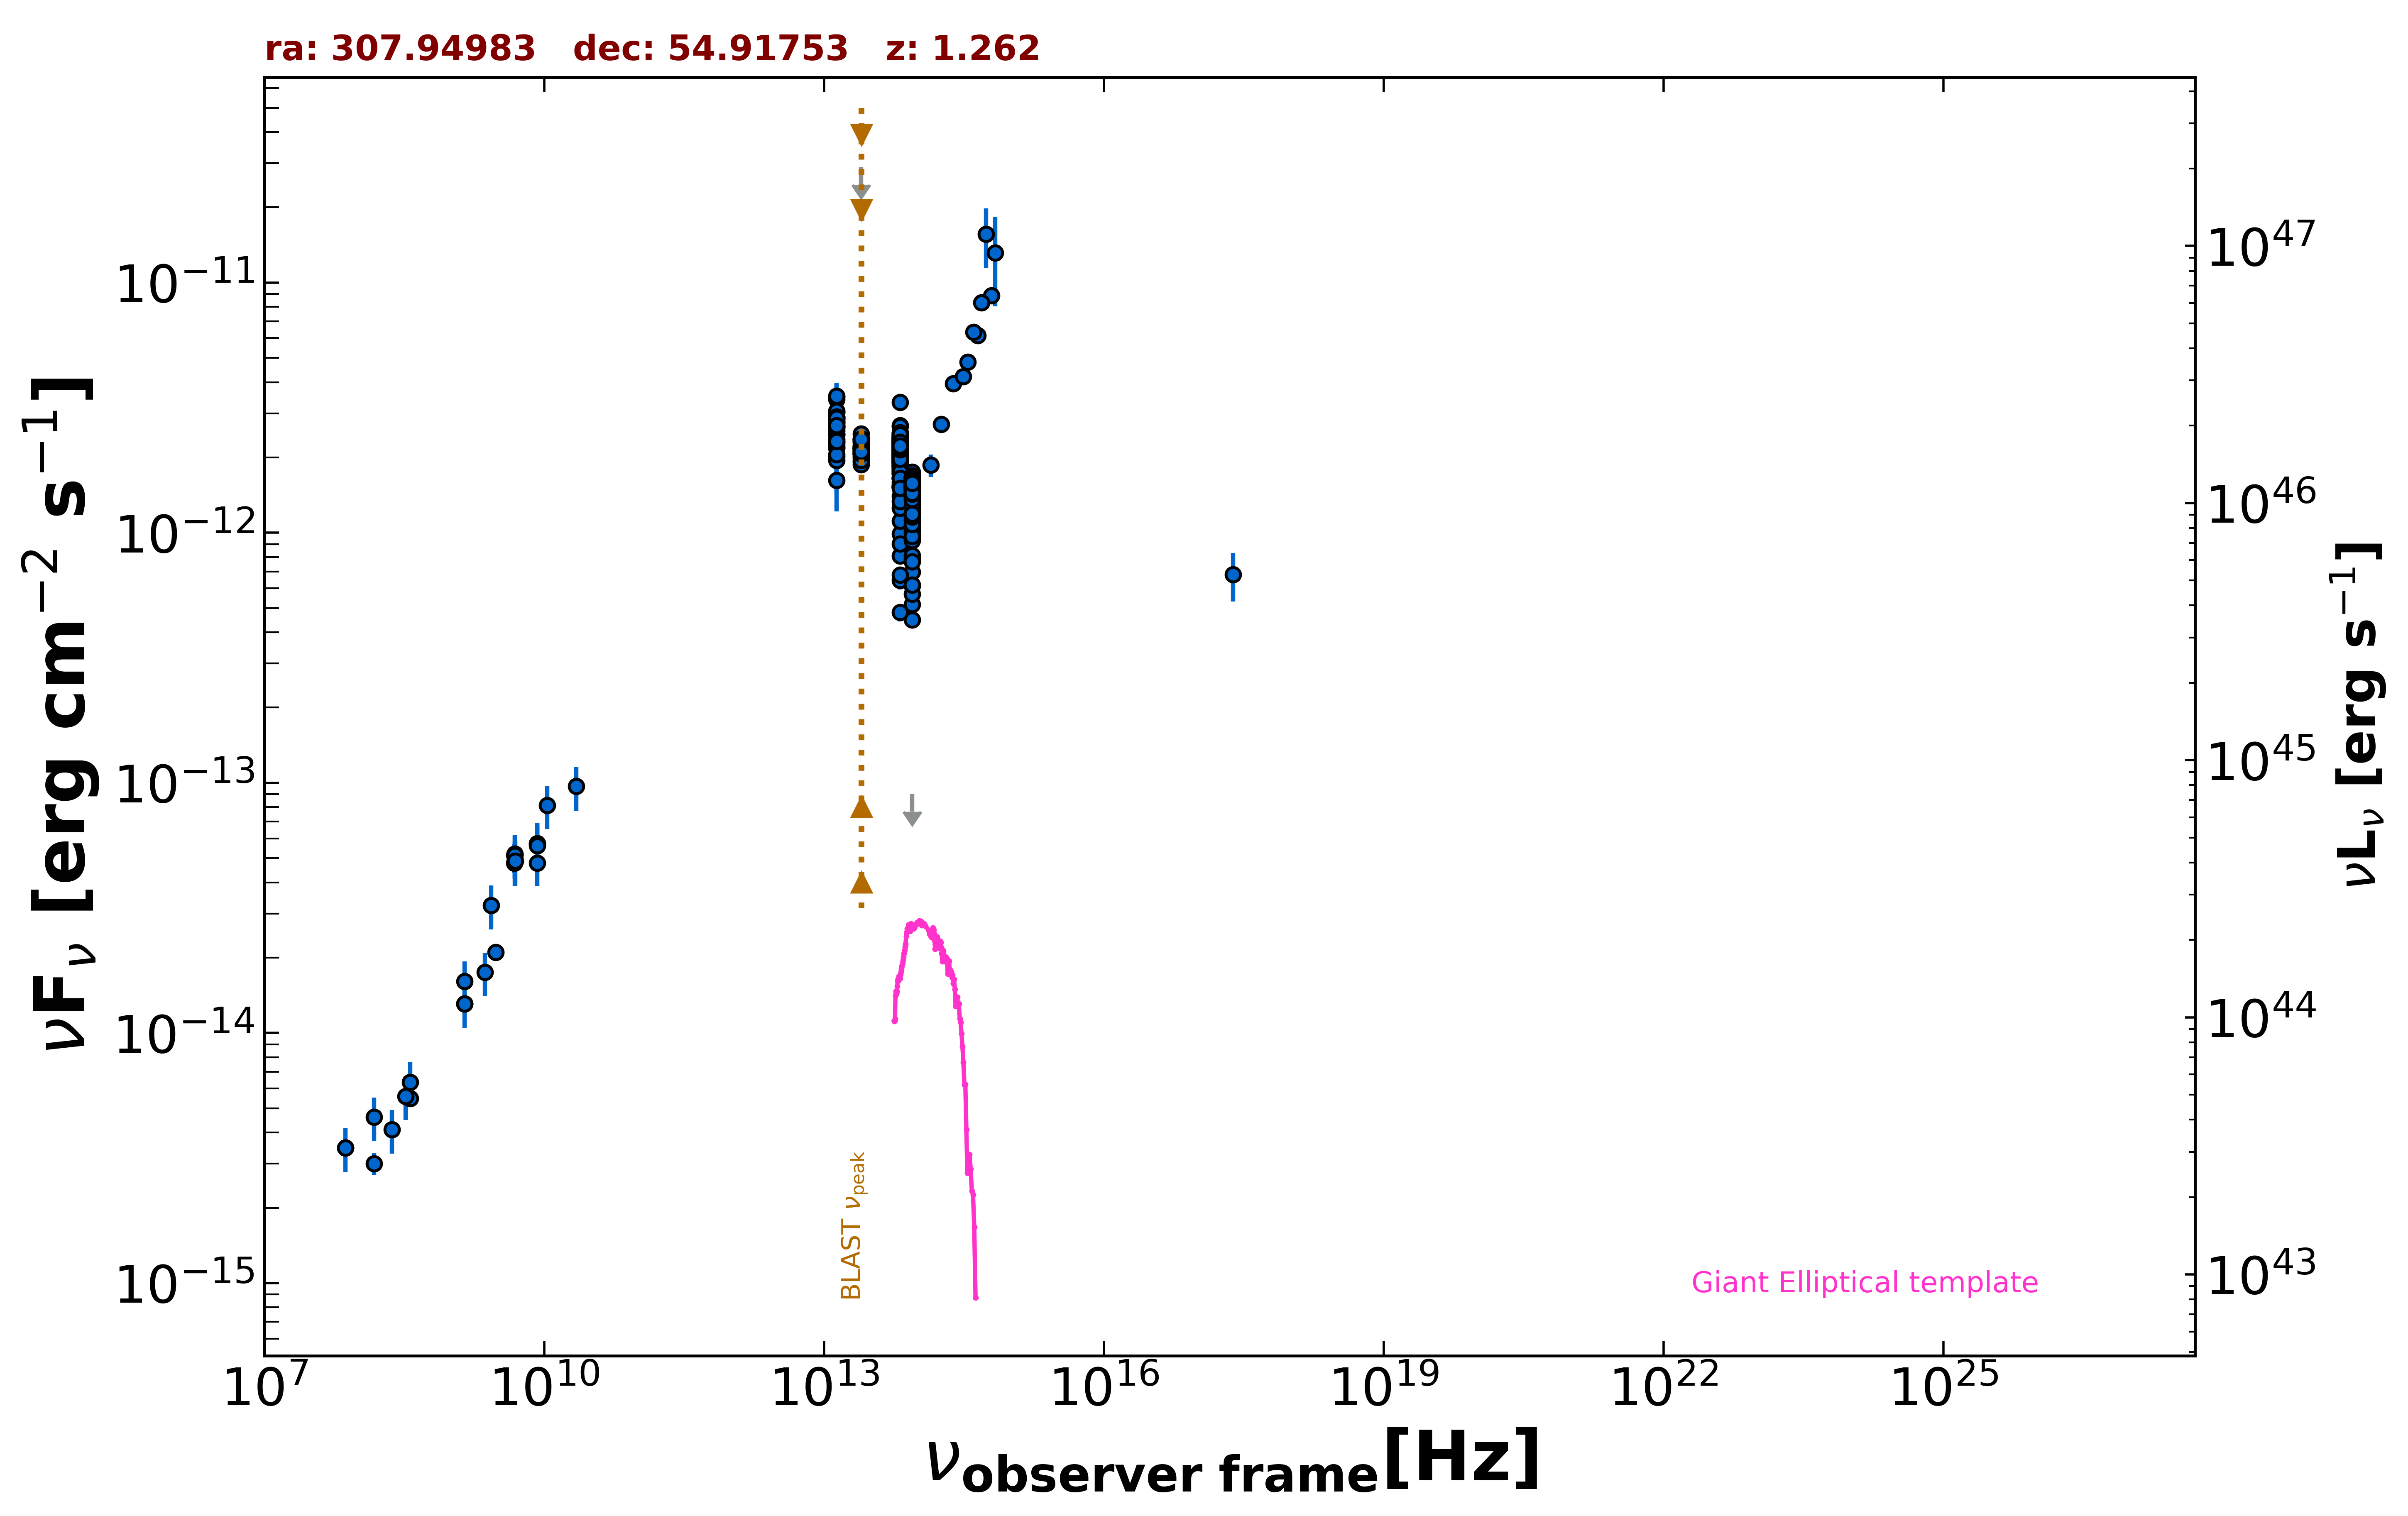

The data file committed next to this chart (first rows):
freq., flux, err_flux, MJD_start, MJD_end, flag, catalog, reference
3.000e+09, 2.099e-14, 7.500e-17, 55000, 55000, , VLASSQL, Gordon et al. 2021  ApJS  255  30
2.418e+17, 6.808e-13, 1.494e-13, 55000, 55000, , RASS, Boller et al. 2016  A&A  103  1
1.500e+08, 3.010e-15, 3.010e-16, 55000, 55000, , TGSS150, Intema et al. 2017  A&A  598  A781
7.400e+07, 3.471e-15, 5.950e-17, 55000, 55000, , VLSSR, Lane et al. 2014  MNRAS  440 327
4.800e+09, 4.786e-14, 4.225e-15, 55000, 55000, , GB6, Gregory et al. 1996  ApJS  103  427
4.800e+09, 5.146e-14, 5.475e-15, 55000, 55000, , GB87, Gregory et al. 1992  VizieR  VIII/14/j20…
4.850e+09, 5.156e-14, 0.000e+00, 55000, 55000, , NORTH20, White and Becker  1992  ApJS  79  331
1.400e+09, 1.309e-14, 0.000e+00, 55000, 55000, , NORTH20, White and Becker  1992  ApJS  79  331
3.650e+08, 5.482e-15, 0.000e+00, 55000, 55000, , NORTH20, White and Becker  1992  ApJS  79  331
1.389e+14, 1.865e-12, 1.925e-13, 55000, 55000, , 2MASS, Skrutskie et al. 2006  AJ  131  1163
1.804e+14, 2.717e-12, 1.500e-13, 55000, 55000, , 2MASS, Skrutskie et al. 2006  AJ  131  1163
2.427e+14, 3.953e-12, 1.970e-13, 55000, 55000, , 2MASS, Skrutskie et al. 2006  AJ  131  1163
8.817e+13, 1.557e-12, 4.000e-15, 55000, 55000, , UNWISE, Schlafly et al. 2019  ApJS  240  30
6.517e+13, 2.204e-12, 5.500e-15, 55000, 55000, , UNWISE, Schlafly et al. 2019  ApJS  240  30
8.817e+13, 1.559e-12, 3.550e-14, 55000, 55000, , WISE, Wright et al. 2010  AJ  140  1868
6.517e+13, 2.316e-12, 4.500e-14, 55000, 55000, , WISE, Wright et al. 2010  AJ  140  1868
2.498e+13, 2.161e-12, 4.800e-14, 55000, 55000, , WISE, Wright et al. 2010  AJ  140  1868
1.363e+13, 2.616e-12, 1.425e-13, 55000, 55000, , WISE, Wright et al. 2010  AJ  140  1868
8.817e+13, 1.337e-12, 5.150e-14, 56818, 56818, , NEOWISE, Mainzer et al. 2014  ApJ  792  30
6.517e+13, 2.073e-12, 8.200e-14, 56818, 56818, , NEOWISE, Mainzer et al. 2014  ApJ  792  30
8.817e+13, 1.559e-12, 5.300e-14, 56817, 56817, , NEOWISE, Mainzer et al. 2014  ApJ  792  30
6.517e+13, 2.509e-12, 7.900e-14, 56817, 56817, , NEOWISE, Mainzer et al. 2014  ApJ  792  30
8.817e+13, 1.512e-12, 5.000e-14, 56816, 56816, , NEOWISE, Mainzer et al. 2014  ApJ  792  30
6.517e+13, 2.688e-12, 7.400e-14, 56816, 56816, , NEOWISE, Mainzer et al. 2014  ApJ  792  30
8.817e+13, 5.172e-13, 5.725e-14, 56818, 56818, , NEOWISE, Mainzer et al. 2014  ApJ  792  30
6.517e+13, 8.096e-13, 4.925e-14, 56818, 56818, , NEOWISE, Mainzer et al. 2014  ApJ  792  30
8.817e+13, 1.451e-12, 6.300e-14, 56818, 56818, , NEOWISE, Mainzer et al. 2014  ApJ  792  30
6.517e+13, 1.769e-12, 7.200e-14, 56818, 56818, , NEOWISE, Mainzer et al. 2014  ApJ  792  30
8.817e+13, 1.471e-12, 4.750e-14, 56818, 56818, , NEOWISE, Mainzer et al. 2014  ApJ  792  30
6.517e+13, 2.341e-12, 8.600e-14, 56818, 56818, , NEOWISE, Mainzer et al. 2014  ApJ  792  30
8.817e+13, 1.406e-12, 5.850e-14, 56817, 56817, , NEOWISE, Mainzer et al. 2014  ApJ  792  30
6.517e+13, 2.002e-12, 6.800e-14, 56817, 56817, , NEOWISE, Mainzer et al. 2014  ApJ  792  30
8.817e+13, 1.489e-12, 4.950e-14, 56818, 56818, , NEOWISE, Mainzer et al. 2014  ApJ  792  30
6.517e+13, 2.333e-12, 7.700e-14, 56818, 56818, , NEOWISE, Mainzer et al. 2014  ApJ  792  30
8.817e+13, 1.486e-12, 4.900e-14, 56817, 56817, , NEOWISE, Mainzer et al. 2014  ApJ  792  30
6.517e+13, 2.147e-12, 7.750e-14, 56817, 56817, , NEOWISE, Mainzer et al. 2014  ApJ  792  30
8.817e+13, 1.571e-12, 4.950e-14, 56817, 56817, , NEOWISE, Mainzer et al. 2014  ApJ  792  30
6.517e+13, 2.303e-12, 7.200e-14, 56817, 56817, , NEOWISE, Mainzer et al. 2014  ApJ  792  30
8.817e+13, 1.592e-12, 4.850e-14, 56817, 56817, , NEOWISE, Mainzer et al. 2014  ApJ  792  30
6.517e+13, 2.193e-12, 6.500e-14, 56817, 56817, , NEOWISE, Mainzer et al. 2014  ApJ  792  30
8.817e+13, 1.364e-12, 5.550e-14, 56817, 56817, , NEOWISE, Mainzer et al. 2014  ApJ  792  30
6.517e+13, 2.203e-12, 6.500e-14, 56817, 56817, , NEOWISE, Mainzer et al. 2014  ApJ  792  30
8.817e+13, 1.503e-12, 4.850e-14, 56816, 56816, , NEOWISE, Mainzer et al. 2014  ApJ  792  30
6.517e+13, 2.157e-12, 7.150e-14, 56816, 56816, , NEOWISE, Mainzer et al. 2014  ApJ  792  30
8.817e+13, 1.401e-12, 4.650e-14, 56816, 56816, , NEOWISE, Mainzer et al. 2014  ApJ  792  30
6.517e+13, 1.978e-12, 6.200e-14, 56816, 56816, , NEOWISE, Mainzer et al. 2014  ApJ  792  30
8.817e+13, 1.493e-12, 5.200e-14, 56817, 56817, , NEOWISE, Mainzer et al. 2014  ApJ  792  30
6.517e+13, 2.118e-12, 6.850e-14, 56817, 56817, , NEOWISE, Mainzer et al. 2014  ApJ  792  30
8.817e+13, 1.629e-12, 6.600e-14, 56817, 56817, , NEOWISE, Mainzer et al. 2014  ApJ  792  30
6.517e+13, 2.191e-12, 8.700e-14, 56817, 56817, , NEOWISE, Mainzer et al. 2014  ApJ  792  30
8.817e+13, 1.487e-12, 6.050e-14, 56818, 56818, , NEOWISE, Mainzer et al. 2014  ApJ  792  30
6.517e+13, 2.309e-12, 8.500e-14, 56818, 56818, , NEOWISE, Mainzer et al. 2014  ApJ  792  30
8.817e+13, 1.473e-12, 5.050e-14, 56817, 56817, , NEOWISE, Mainzer et al. 2014  ApJ  792  30
6.517e+13, 2.139e-12, 7.650e-14, 56817, 56817, , NEOWISE, Mainzer et al. 2014  ApJ  792  30
8.817e+13, 1.549e-12, 4.850e-14, 56816, 56816, , NEOWISE, Mainzer et al. 2014  ApJ  792  30
6.517e+13, 2.263e-12, 6.900e-14, 56816, 56816, , NEOWISE, Mainzer et al. 2014  ApJ  792  30
8.817e+13, 1.591e-12, 5.000e-14, 56816, 56816, , NEOWISE, Mainzer et al. 2014  ApJ  792  30
6.517e+13, 2.189e-12, 6.450e-14, 56816, 56816, , NEOWISE, Mainzer et al. 2014  ApJ  792  30
8.817e+13, 1.615e-12, 4.450e-14, 57357, 57357, , NEOWISE, Mainzer et al. 2014  ApJ  792  30
6.517e+13, 2.265e-12, 6.250e-14, 57357, 57357, , NEOWISE, Mainzer et al. 2014  ApJ  792  30
... 1,337 more rows
